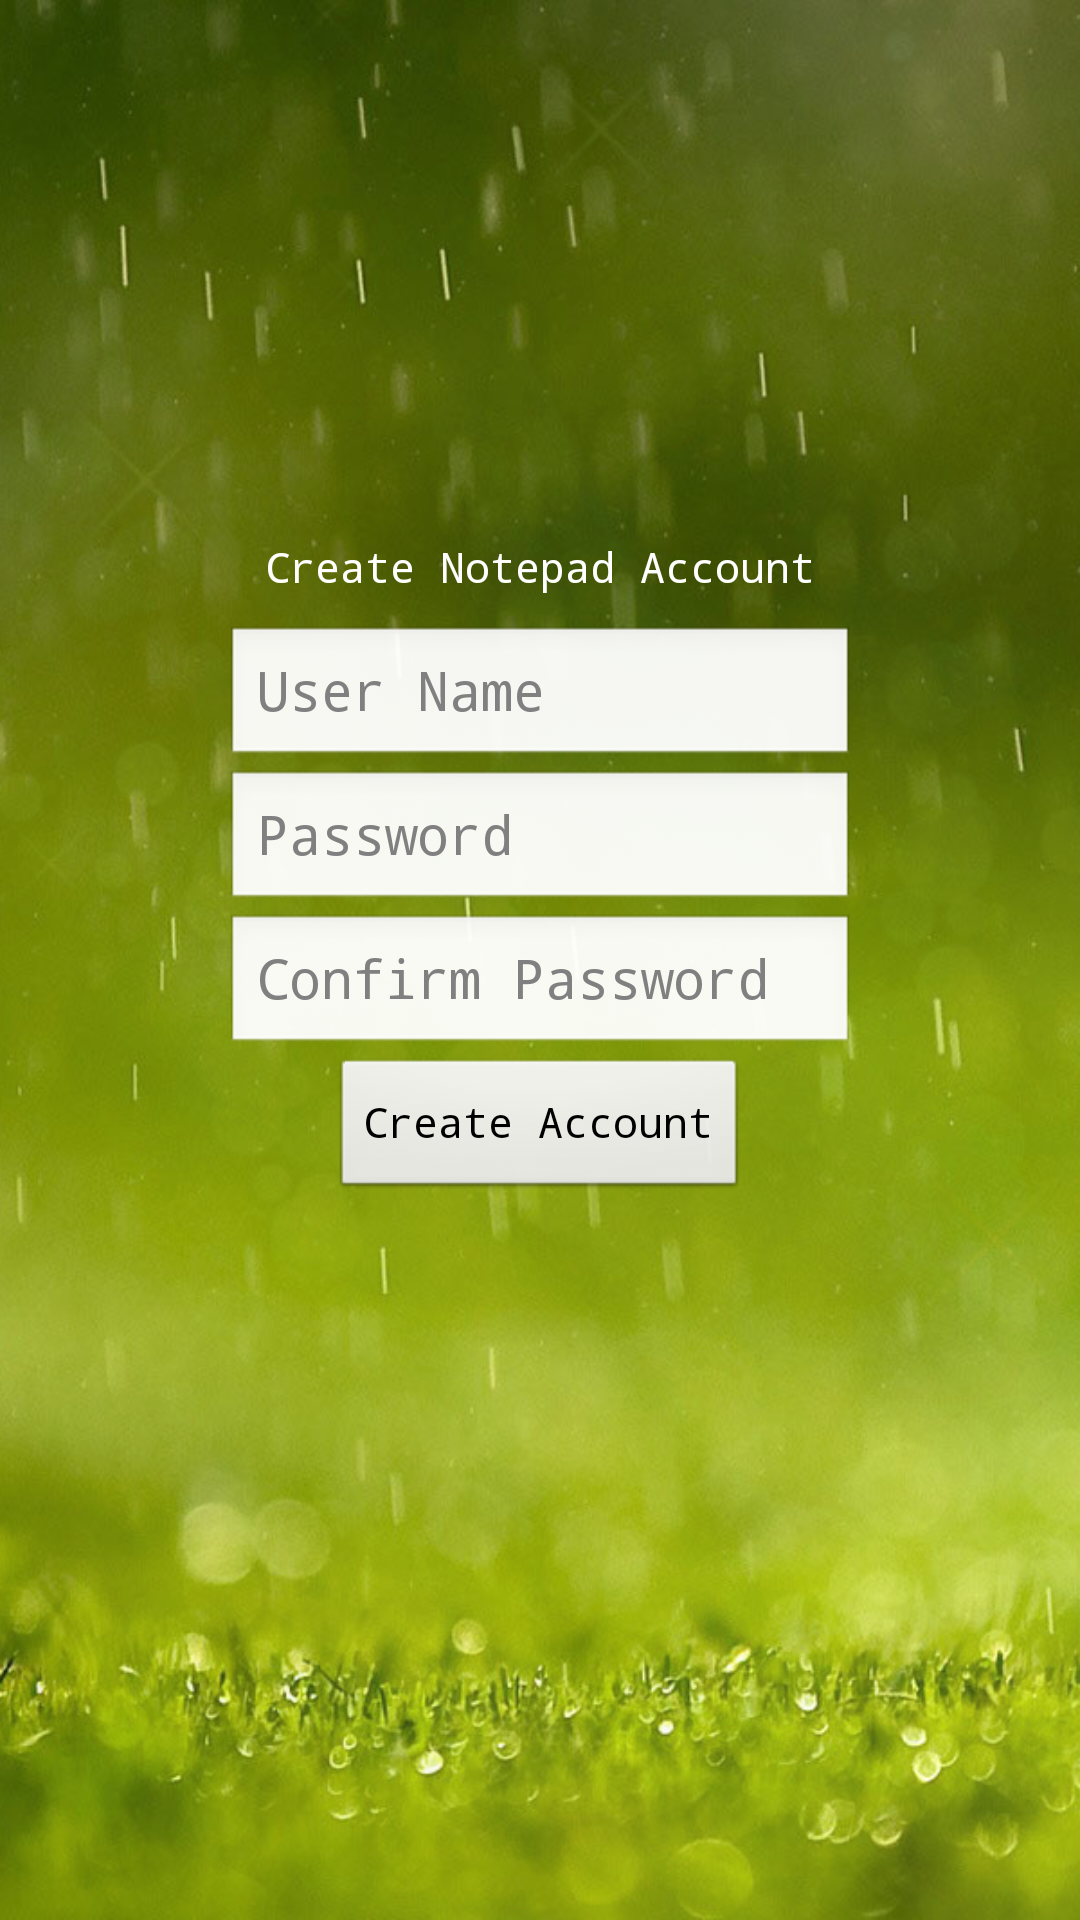

Reconstruct the res/layout file that produces this screen, plus the resources it refers to.
<!-- AndroidManifest.xml: application theme AppTheme -->
<!-- res/layout/signup.xml -->
<?xml version="1.0" encoding="utf-8"?>
<LinearLayout xmlns:android="http://schemas.android.com/apk/res/android"
    android:layout_width="match_parent"
    android:layout_height="match_parent"
    android:orientation="vertical"
    android:gravity="center_vertical" >

    <TextView
        android:id="@+id/textView1"
        android:layout_width="wrap_content"
        android:layout_height="wrap_content"
        android:layout_gravity="center"
        android:paddingBottom="10dp"
        android:textColor="@android:color/white"
        android:text="Create Notepad Account" />

    <EditText
        android:id="@+id/editTextUserName"
        android:layout_width="wrap_content"
        android:layout_height="wrap_content"
        android:ems="10"
        android:layout_gravity="center"
        android:hint="User Name" />

    <EditText
        android:id="@+id/editTextPassword"
        android:layout_width="wrap_content"
        android:layout_height="wrap_content"
         android:hint="Password"
         android:ems="10"
         android:layout_gravity="center"
        android:inputType="textPassword" />

    <EditText
        android:id="@+id/editTextConfirmPassword"
        android:layout_width="wrap_content"
        android:layout_height="wrap_content"
        android:hint="Confirm Password"
        android:ems="10"
        android:layout_gravity="center"
        android:inputType="textPassword" />

    <Button
        android:id="@+id/buttonCreateAccount"
        android:layout_width="wrap_content"
        android:layout_height="wrap_content"
        android:text="Create Account"
        android:layout_gravity="center"
        android:layout_marginBottom="60dp" />
    
</LinearLayout>
<!-- resources referenced by this layout -->
<resources>
  <style name="AppTheme" parent="AppBaseTheme">
         <item name="android:typeface">monospace</item>
          <item name="android:windowBackground">@drawable/background</item>
      </style>
  <style name="AppBaseTheme" parent="android:Theme.Light">
          
      </style>
  <!-- drawable background: png bitmap (drawable, 679650 bytes) -->
</resources>
